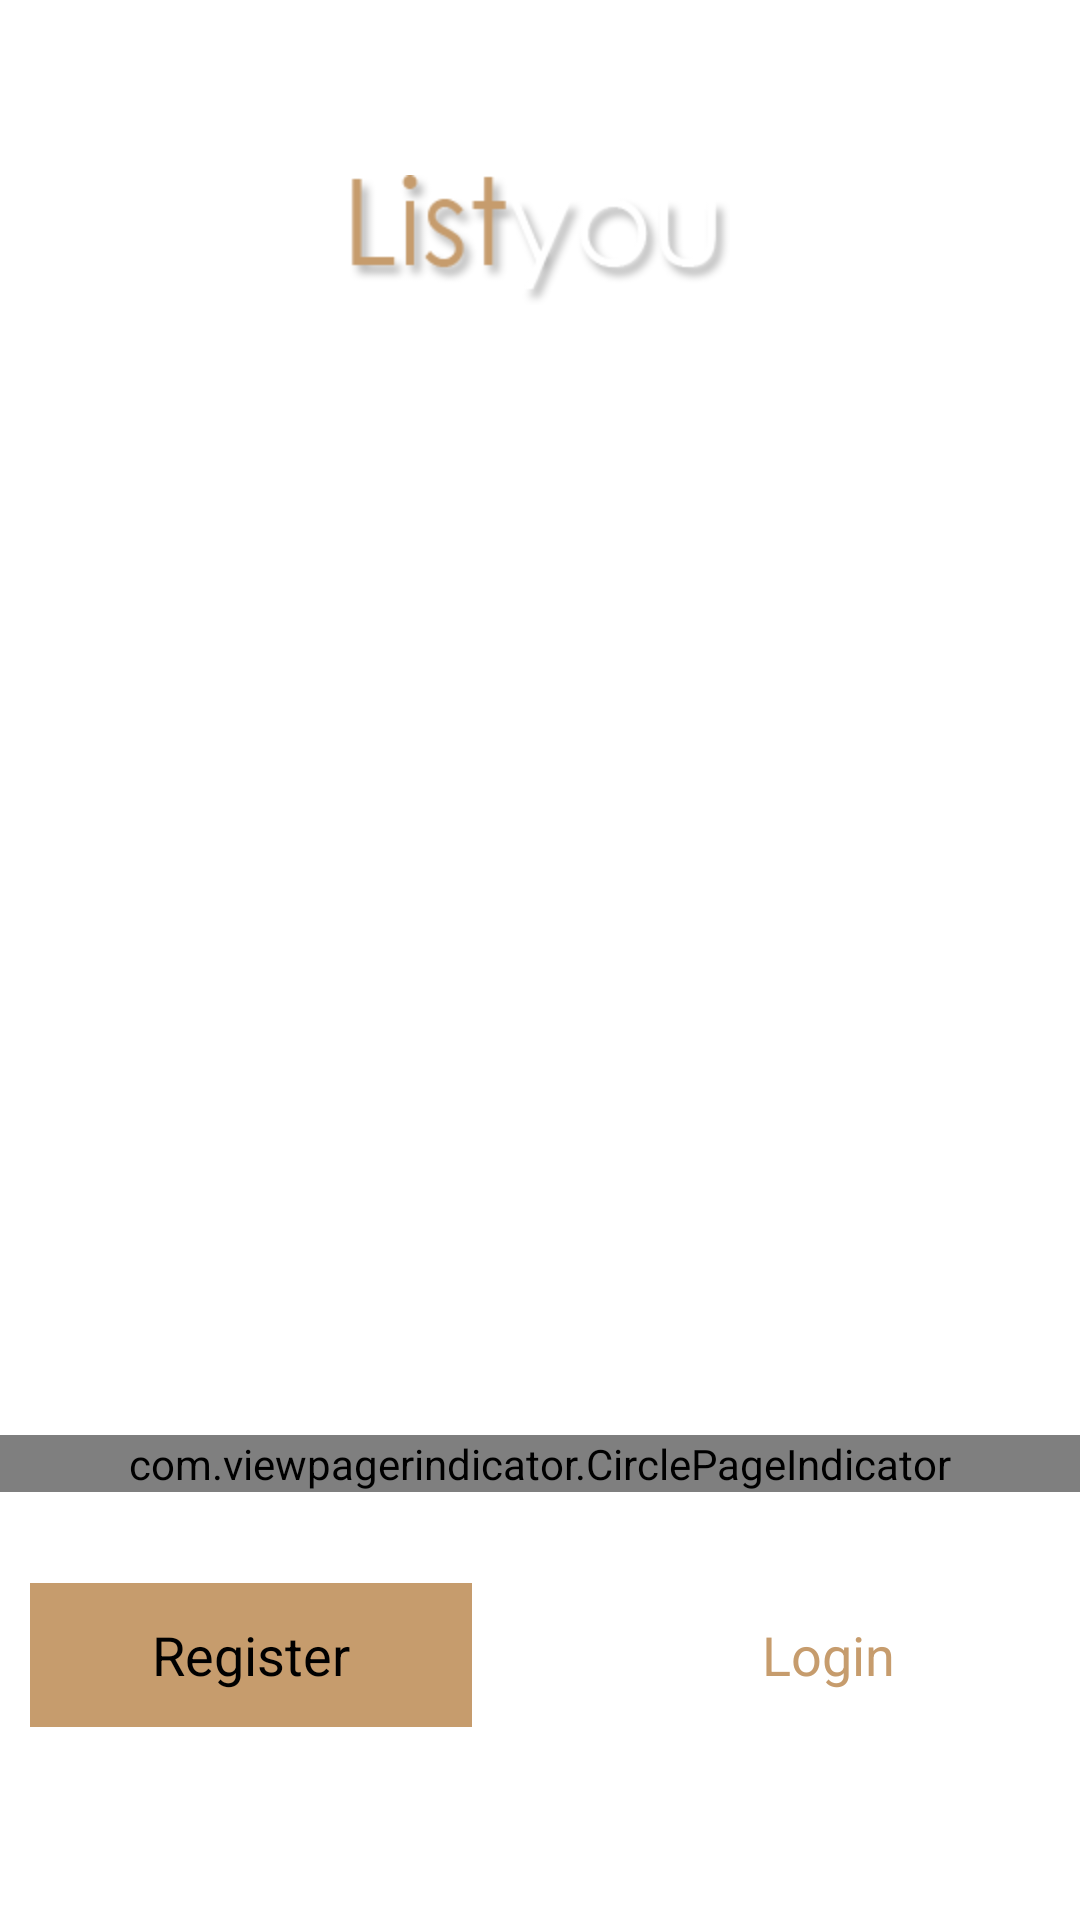

The Android layout XML behind this screen, and the referenced resources:
<!-- AndroidManifest.xml: activity theme AppTheme -->
<!-- res/layout/activity_splash.xml -->
<?xml version="1.0" encoding="utf-8"?>
<RelativeLayout xmlns:android="http://schemas.android.com/apk/res/android"
    xmlns:app="http://schemas.android.com/apk/res/com.oxilo.applistyou"
    android:layout_width="fill_parent"
    android:layout_height="fill_parent" >

    <android.support.v4.view.ViewPager
        android:id="@+id/pager"
        android:layout_width="match_parent"
        android:layout_height="fill_parent"
        android:visibility="visible" />

    <LinearLayout
        android:layout_width="match_parent"
        android:layout_height="match_parent"
        android:orientation="vertical"
        android:weightSum="4" >

        <LinearLayout
            android:layout_width="match_parent"
            android:layout_height="0dp"
            android:layout_weight="1"
            android:gravity="center"
            android:orientation="vertical" >

            <ImageView
                android:id="@+id/imageView1"
                android:layout_width="wrap_content"
                android:layout_height="wrap_content"
                android:src="@drawable/listyou_logo" />
        </LinearLayout>

        <LinearLayout
            android:layout_width="match_parent"
            android:layout_height="0dp"
            android:layout_weight="1.8"
            android:gravity="center"
            android:orientation="vertical" >

            <TextView
                android:id="@+id/textView1"
                android:layout_width="wrap_content"
                android:layout_height="wrap_content"
                android:gravity="center"
                android:text="@string/listyoy_desc"
                android:textColor="@android:color/white"
                android:textSize="@dimen/splashtextSize" />
        </LinearLayout>

        <LinearLayout
            android:layout_width="match_parent"
            android:layout_height="0dp"
            android:layout_weight="0.5"
            android:gravity="center"
            android:orientation="vertical" >

            <com.viewpagerindicator.CirclePageIndicator
                android:id="@+id/indicator"
                android:layout_width="match_parent"
                android:layout_height="wrap_content" />
        </LinearLayout>

        <LinearLayout
            android:layout_width="match_parent"
            android:layout_height="0dp"
            android:layout_marginLeft="10dp"
            android:layout_marginRight="10dp"
            android:layout_weight="0.7"
            android:gravity="center|top"
            android:orientation="horizontal"
            android:weightSum="3" >

            <Button
                android:id="@+id/splash_register_btn"
                android:layout_width="0dp"
                android:layout_height="wrap_content"
                android:layout_weight="1.3"
                android:background="@drawable/register_btn"
                android:text="@string/registration_btn_text" />

            <Button
                android:id="@+id/splash_separater_btn"
                android:layout_width="0dp"
                android:layout_height="wrap_content"
                android:layout_weight="0.4"
                android:background="@drawable/register_btn"
                android:text="@string/registration_btn_text"
                android:visibility="invisible" />

            <Button
                android:id="@+id/splash_login_btn"
                android:layout_width="0dp"
                android:layout_height="wrap_content"
                android:layout_weight="1.3"
                android:background="@drawable/login_btn"
                android:text="@string/login_btn_text"
                android:textColor="@color/list_you_register_background" />
        </LinearLayout>
    </LinearLayout>

</RelativeLayout>
<!-- resources referenced by this layout -->
<resources>
  <color name="list_you_register_background">#c69c6d</color>
  <dimen name="splashtextSize">25dp</dimen>
  <!-- drawable listyou_logo: png bitmap (drawable-hdpi, 6585 bytes) -->
  <!-- drawable login_btn: png bitmap (drawable-hdpi, 163 bytes) -->
  <!-- drawable register_btn: png bitmap (drawable-hdpi, 169 bytes) -->
  <string name="listyoy_desc">New \u0026 efficient way to get connected with your personal \u0026 business contacts</string>
  <string name="login_btn_text">Login</string>
  <string name="registration_btn_text">Register</string>
  <style name="AppTheme" parent="AppBaseTheme">
          
  
      </style>
  <style name="AppBaseTheme" parent="android:Theme.Holo.Light">
  
          
  
  
      </style>
</resources>
